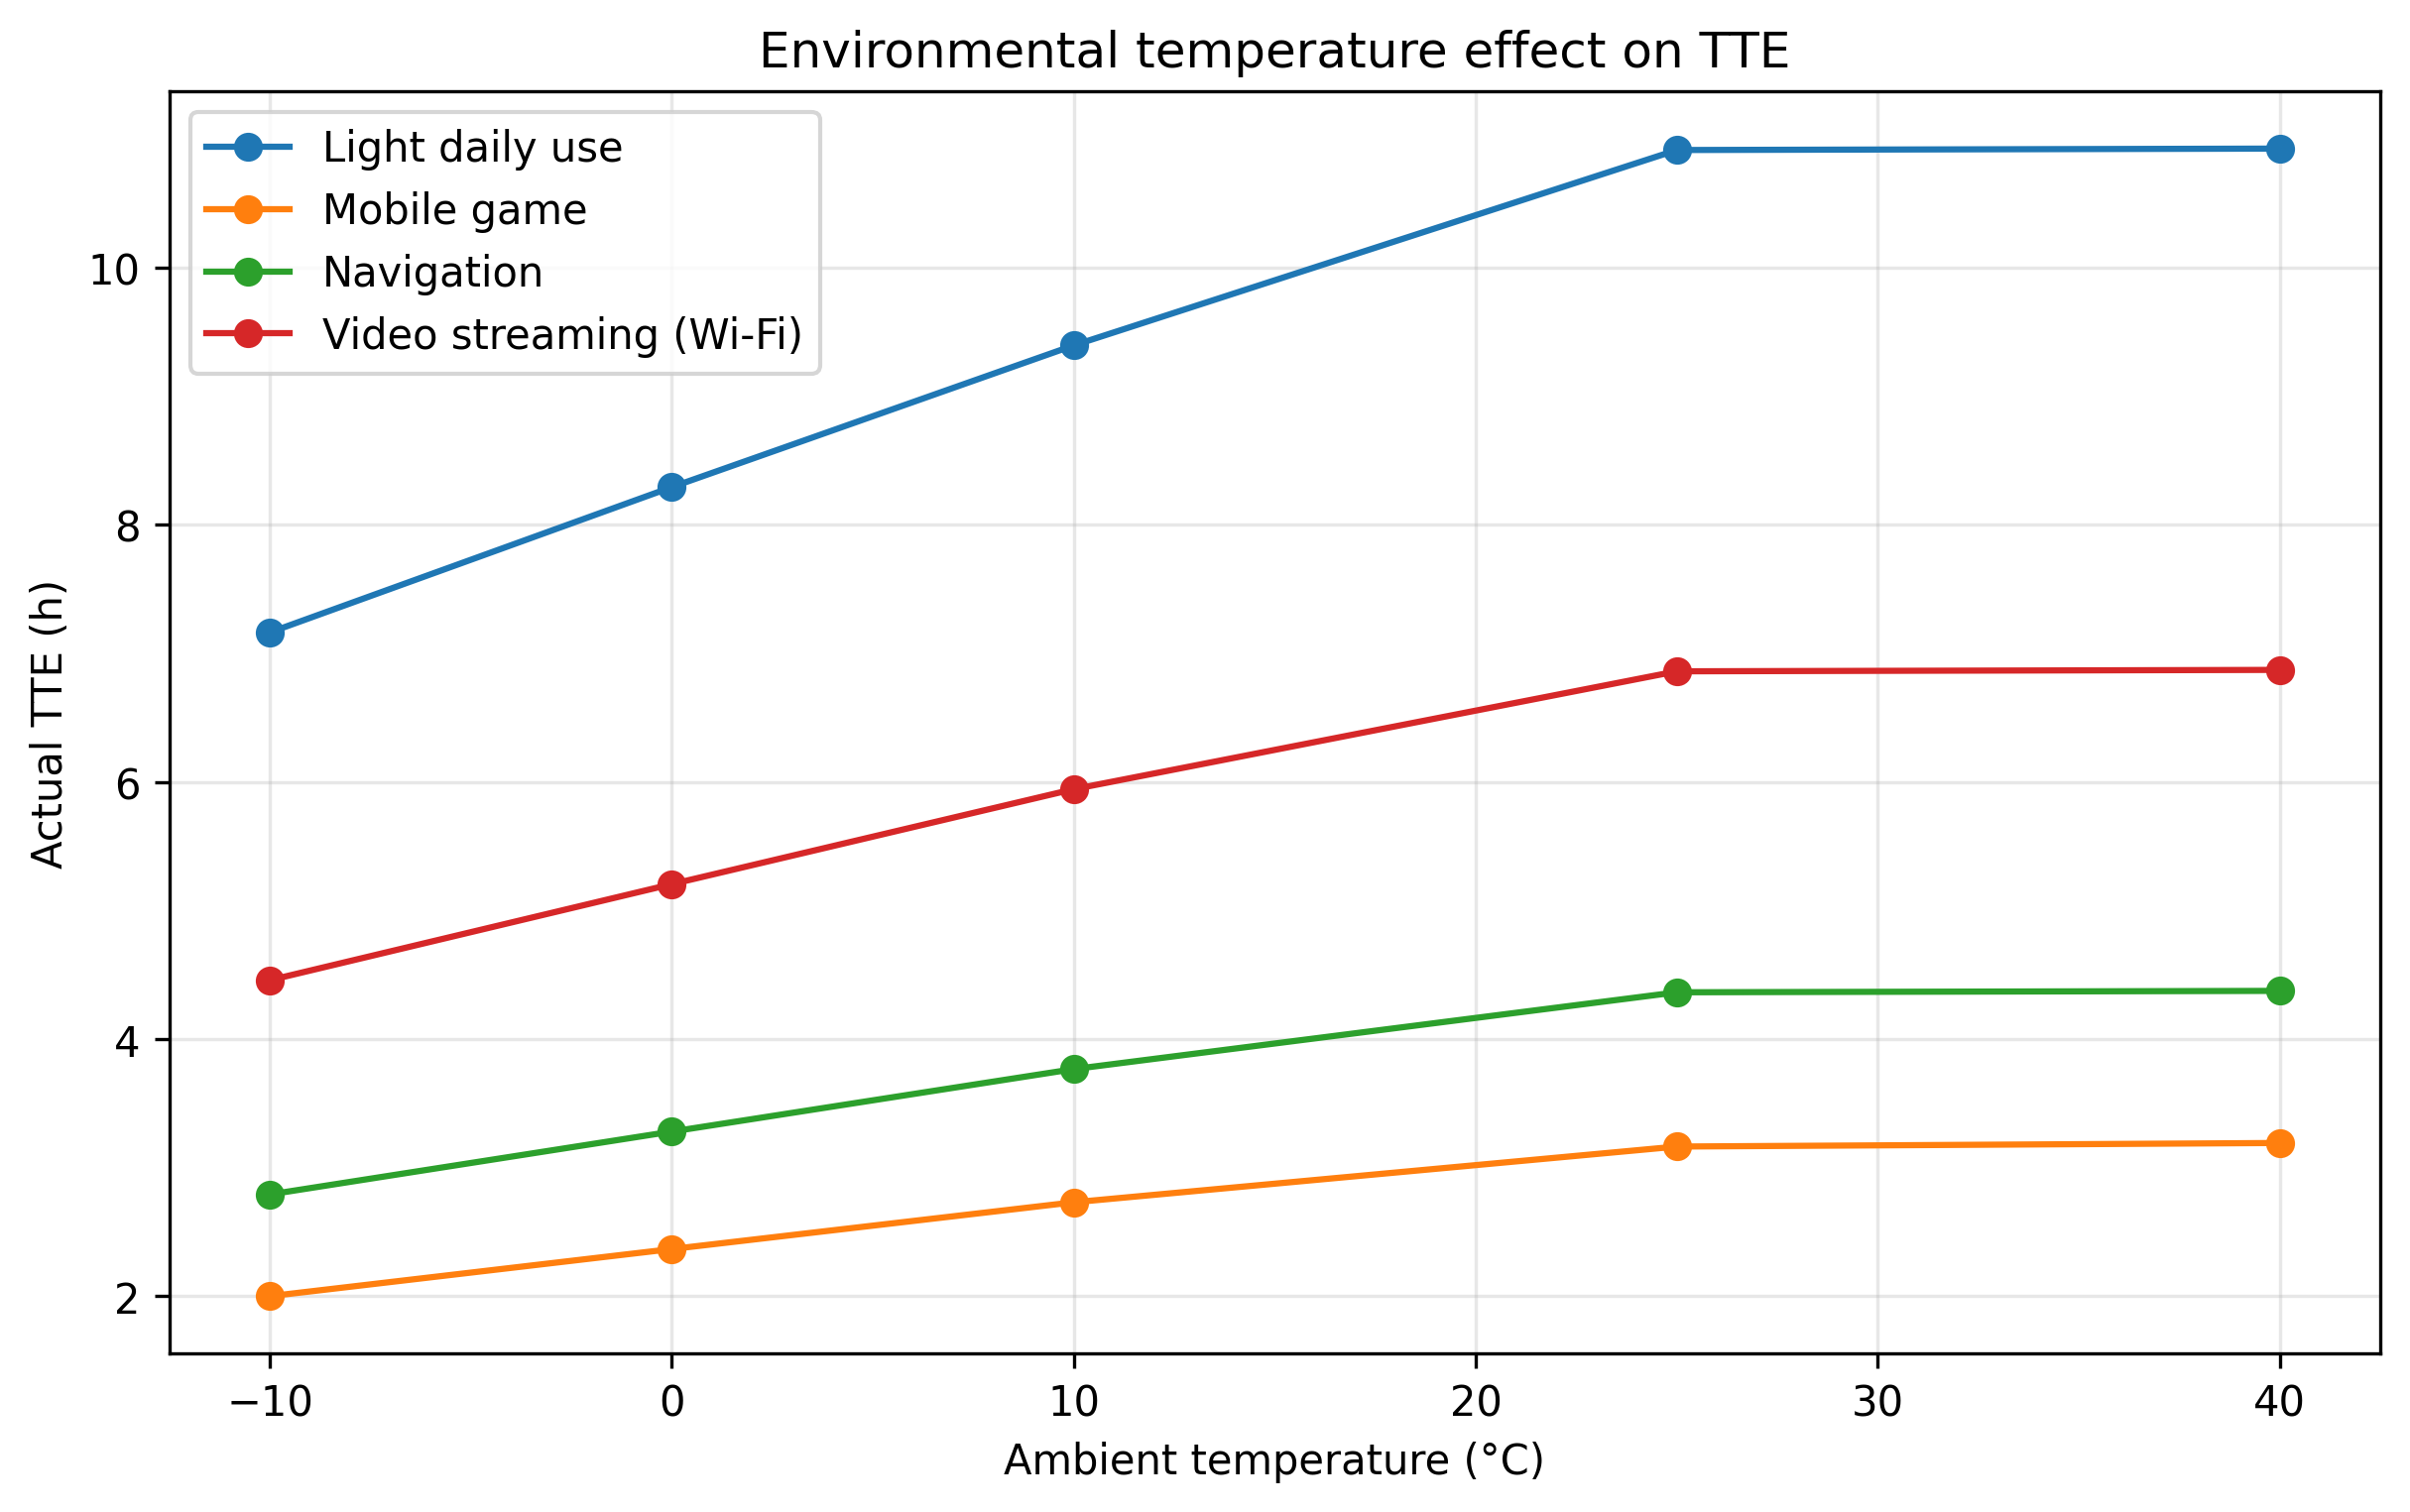

Source data for this figure (header and first rows):
scenario, ambient_temp_c, tte_h, stop_reason, final_temp_c, final_voltage_v, final_soc, initial_soh_loss_rate_per_hour, relative_aging_rate_vs_25c
Light daily use, -10, 7.164, voltage cutoff, -8.607, 3, 0.03405, 8.021006665245116e-14, 0.1533
Light daily use, 0, 8.294, SOC threshold, 1.375, 3.005, 0.02981, 1.439278647982232e-13, 0.2751
Light daily use, 10, 9.397, SOC threshold, 11.36, 3.012, 0.02987, 2.478611719465935e-13, 0.4737
Light daily use, 25, 10.92, SOC threshold, 26.35, 3.019, 0.02985, 5.232666021875532e-13, 1.0
Light daily use, 40, 10.93, SOC threshold, 41.34, 3.024, 0.0298, 1.0285437554214362e-12, 1.966
Video streaming (Wi-Fi), -10, 4.458, voltage cutoff, -7.752, 3, 0.05177, 1.401165915694267e-13, 0.1535
Video streaming (Wi-Fi), 0, 5.206, voltage cutoff, 2.217, 2.999, 0.03843, 2.5127185252493374e-13, 0.2753
Video streaming (Wi-Fi), 10, 5.944, SOC threshold, 12.19, 3.001, 0.02958, 4.325282017948857e-13, 0.4739
Video streaming (Wi-Fi), 25, 6.861, SOC threshold, 27.16, 3.012, 0.02984, 9.127040281216397e-13, 1.0
Video streaming (Wi-Fi), 40, 6.872, SOC threshold, 42.13, 3.019, 0.02973, 1.7934701619654153e-12, 1.965
Navigation, -10, 2.792, voltage cutoff, -6.511, 2.999, 0.07594, 2.4136228057428583e-13, 0.1539
Navigation, 0, 3.281, voltage cutoff, 3.473, 2.999, 0.05698, 4.3243009993991774e-13, 0.2757
Navigation, 10, 3.767, voltage cutoff, 13.45, 2.999, 0.04285, 7.438525814861908e-13, 0.4742
Navigation, 25, 4.364, SOC threshold, 28.4, 3.002, 0.02992, 1.5685360296882727e-12, 1.0
Navigation, 40, 4.375, SOC threshold, 43.35, 3.013, 0.02968, 3.080700726070379e-12, 1.964
Mobile game, -10, 2.0, voltage cutoff, -5.424, 2.999, 0.09867, 3.530114567150021e-13, 0.1542
Mobile game, 0, 2.367, voltage cutoff, 4.618, 2.999, 0.07424, 6.318484384853648e-13, 0.2761
Mobile game, 10, 2.731, voltage cutoff, 14.63, 3, 0.05606, 1.0861127138516659e-12, 0.4746
Mobile game, 25, 3.164, voltage cutoff, 29.59, 3, 0.03636, 2.2885806098818517e-12, 1.0
Mobile game, 40, 3.192, SOC threshold, 44.51, 3.007, 0.02991, 4.492696804196508e-12, 1.963
